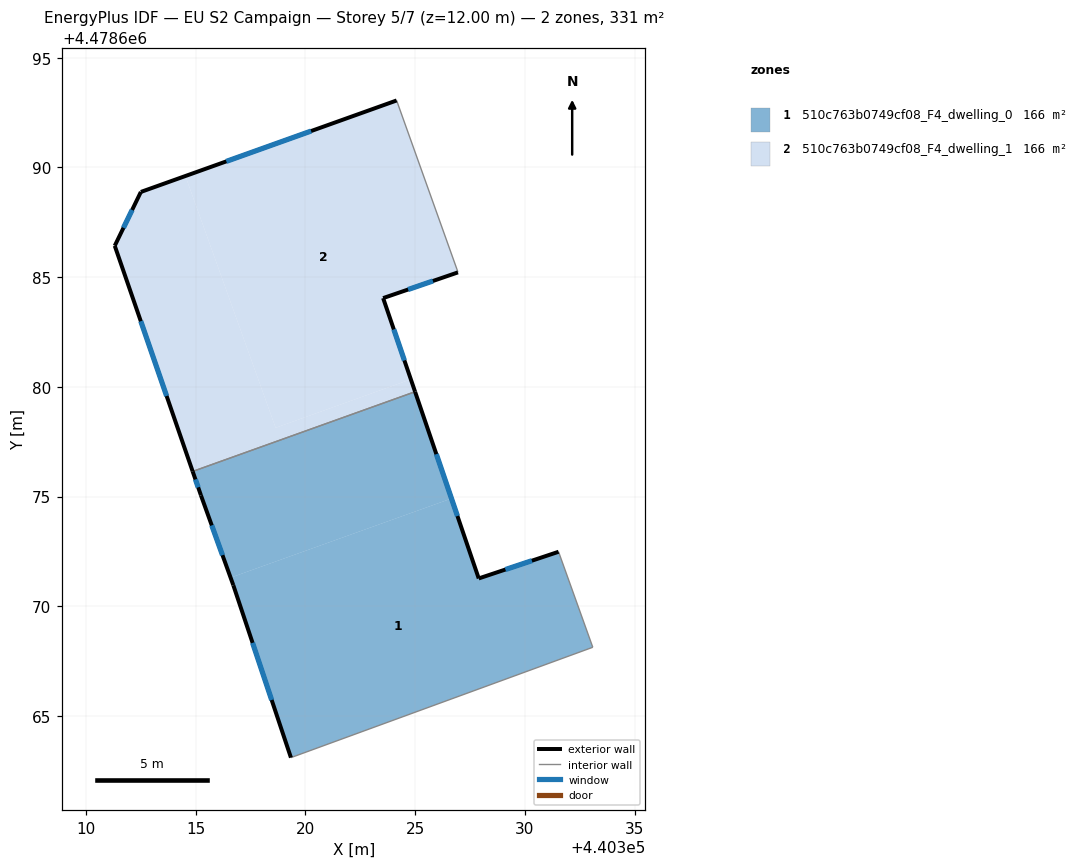
=== STOREY PLAN SPEC (per zone: floor XY polygon, exterior-wall plan segments, windows/doors) ===
zone 1: 510c763b0749cf08_F4_dwelling_0  (165.6 m²)
  floor: (440333.10, 4478668.13) (440331.54, 4478672.48) (440327.90, 4478671.27) (440326.65, 4478674.91) (440316.59, 4478671.30) (440316.71, 4478670.96) (440319.34, 4478663.10)
  floor: (440326.65, 4478674.91) (440325.00, 4478679.78) (440314.86, 4478676.14) (440315.23, 4478675.05) (440316.59, 4478671.30)
  exterior wall: (440319.34, 4478663.10) – (440316.71, 4478670.96)  [8.3 m]
    window: (440318.46, 4478665.72) – (440317.59, 4478668.33)  [2.7 m²]
  exterior wall: (440316.71, 4478670.96) – (440315.23, 4478675.05)  [4.4 m]
    window: (440316.22, 4478672.33) – (440315.73, 4478673.68)  [1.4 m²]
  exterior wall: (440315.23, 4478675.05) – (440314.86, 4478676.14)  [1.2 m]
    window: (440315.11, 4478675.42) – (440314.98, 4478675.78)  [0.4 m²]
  exterior wall: (440325.00, 4478679.78) – (440327.90, 4478671.27)  [9.0 m]
    window: (440325.97, 4478676.93) – (440326.93, 4478674.11)  [3.0 m²]
  exterior wall: (440327.90, 4478671.27) – (440331.54, 4478672.48)  [3.8 m]
    window: (440329.11, 4478671.67) – (440330.32, 4478672.07)  [1.3 m²]
  interior walls: 3
zone 2: 510c763b0749cf08_F4_dwelling_1  (165.6 m²)
  floor: (440325.00, 4478679.78) (440324.80, 4478680.34) (440318.64, 4478678.13) (440314.53, 4478689.61) (440312.50, 4478688.88) (440311.31, 4478686.43) (440314.86, 4478676.14)
  floor: (440324.80, 4478680.34) (440323.54, 4478684.04) (440326.95, 4478685.22) (440326.90, 4478685.37) (440324.15, 4478693.05) (440314.53, 4478689.61) (440318.64, 4478678.13)
  exterior wall: (440314.86, 4478676.14) – (440311.31, 4478686.43)  [10.9 m]
    window: (440313.67, 4478679.58) – (440312.49, 4478682.99)  [3.6 m²]
  exterior wall: (440311.31, 4478686.43) – (440312.50, 4478688.88)  [2.7 m]
    window: (440311.70, 4478687.25) – (440312.10, 4478688.06)  [0.9 m²]
  exterior wall: (440312.50, 4478688.88) – (440324.16, 4478693.05)  [12.4 m]
    window: (440316.39, 4478690.28) – (440320.26, 4478691.66)  [4.1 m²]
  exterior wall: (440326.95, 4478685.22) – (440323.54, 4478684.04)  [3.6 m]
    window: (440325.81, 4478684.83) – (440324.68, 4478684.44)  [1.2 m²]
  exterior wall: (440323.54, 4478684.04) – (440325.00, 4478679.78)  [4.5 m]
    window: (440324.03, 4478682.62) – (440324.51, 4478681.20)  [1.5 m²]
  interior walls: 3

=== DERIVED (storey summary) ===
Building: EU S2 Campaign
Storey: 5 of 7  (floor level z = 12.00 m)
Storey gross floor area: 331.3 m²
Zones on this storey: 2
  - 510c763b0749cf08_F4_dwelling_0: floor 165.6 m²; exterior wall 26.6 m (79.9 m²); 5 window(s) 8.8 m²; WWR 11.0%
  - 510c763b0749cf08_F4_dwelling_1: floor 165.6 m²; exterior wall 34.1 m (102.3 m²); 5 window(s) 11.2 m²; WWR 11.0%
Zone adjacency (shared interzone walls):
  - 510c763b0749cf08_F4_dwelling_0 ↔ 510c763b0749cf08_F4_dwelling_1